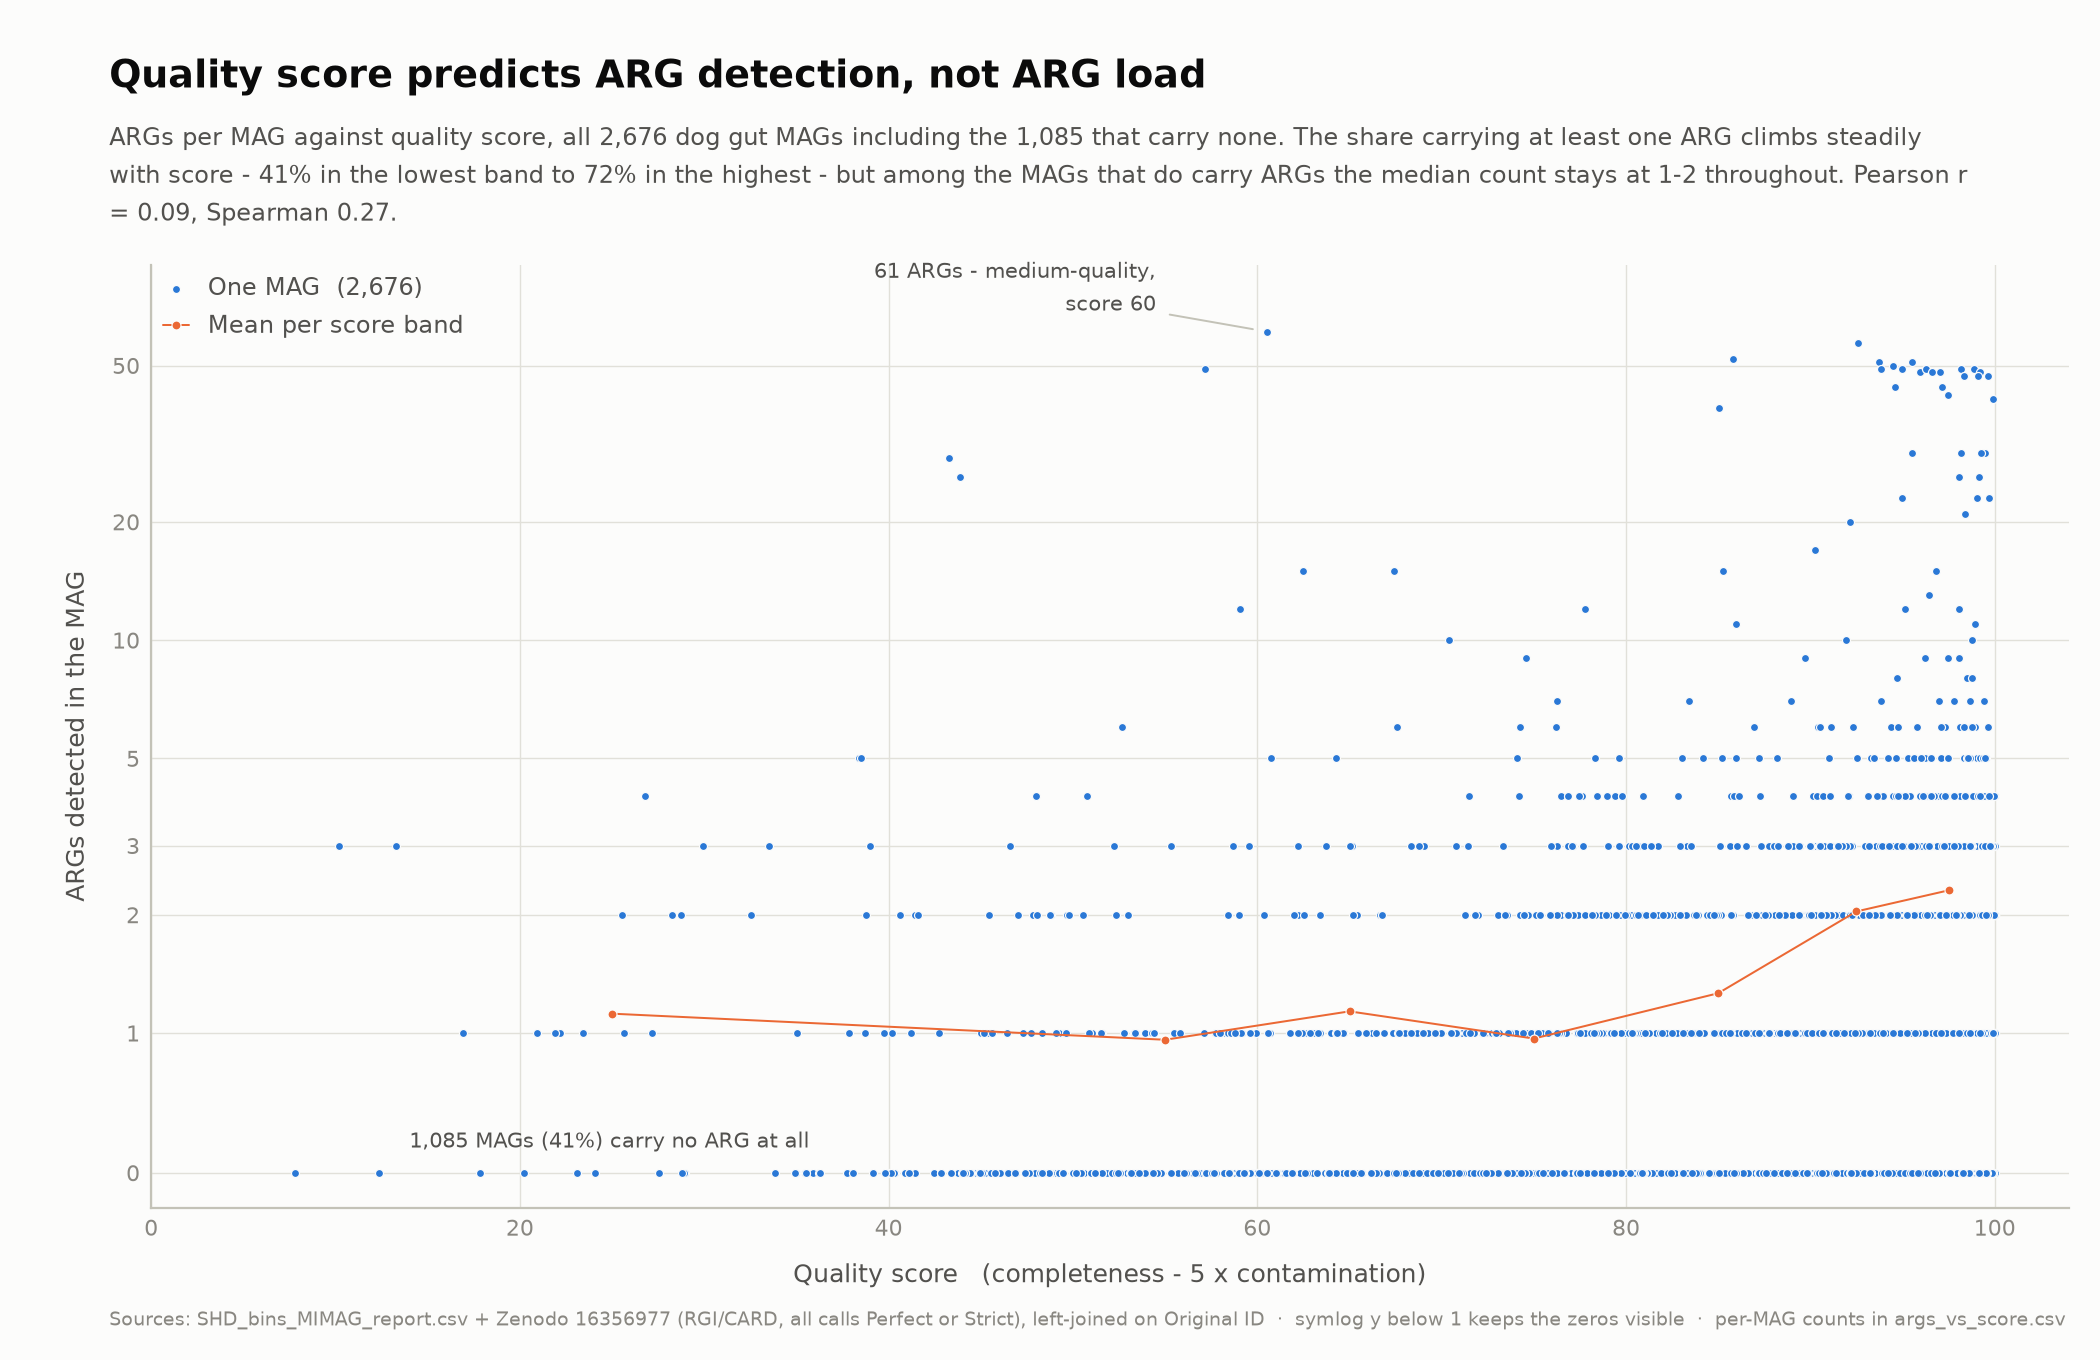

The data file committed next to this chart (first rows):
Bin ID, Original ID, Sample, Completeness, Contamination, score, Quality, args, distinct_aros, Classification
SHD1_2081.fna.gz, 10G_20G_SemiBin_21_D000, D000, 77.43, 0.19, 76.48, medium-quality, 4, 4, d__Bacteria;p__Bacteroidota;c__Bacteroid…
SHD1_2473.fna.gz, 10G_20G_SemiBin_37_D000, D000, 61.7, 1.09, 56.25, medium-quality, 0, 0, d__Bacteria;p__Fusobacteriota;c__Fusobac…
SHD1_0222.fna.gz, ALL_LR_SemiBin_0_D000, D000, 99.99, 0.13, 99.34, high-quality, 0, 0, d__Bacteria;p__Campylobacterota;c__Campy…
SHD1_0133.fna.gz, ALL_LR_SemiBin_1_D000, D000, 99.84, 0.05, 99.59, high-quality, 2, 2, d__Bacteria;p__Bacteroidota;c__Bacteroid…
SHD1_0279.fna.gz, ALL_LR_SemiBin_10_D000, D000, 99.9, 0.15, 99.15, high-quality, 0, 0, d__Bacteria;p__Actinomycetota;c__Corioba…
SHD1_0389.fna.gz, ALL_LR_SemiBin_11_D000, D000, 99.82, 0.21, 98.77, high-quality, 0, 0, d__Bacteria;p__Campylobacterota;c__Campy…
SHD1_1200.fna.gz, ALL_LR_SemiBin_12_D000, D000, 99.68, 1.16, 93.88, high-quality, 0, 0, d__Bacteria;p__Fusobacteriota;c__Fusobac…
SHD1_0647.fna.gz, ALL_LR_SemiBin_13_D000, D000, 98.69, 0.22, 97.59, high-quality, 0, 0, d__Bacteria;p__Bacillota_A;c__Clostridia…
SHD1_1427.fna.gz, ALL_LR_SemiBin_15_D000, D000, 99.99, 1.77, 91.14, high-quality, 6, 1, d__Bacteria;p__Fusobacteriota;c__Fusobac…
SHD1_1624.fna.gz, ALL_LR_SemiBin_17_D000, D000, 97.4, 1.94, 87.7, high-quality, 1, 1, d__Bacteria;p__Bacillota_A;c__Clostridia…
SHD1_1688.fna.gz, ALL_LR_SemiBin_18_D000, D000, 95.77, 1.88, 86.37, high-quality, 0, 0, d__Bacteria;p__Bacillota;c__Bacilli;o__E…
SHD1_0393.fna.gz, ALL_LR_SemiBin_19_D000, D000, 99.15, 0.08, 98.75, high-quality, 1, 1, d__Bacteria;p__Bacteroidota;c__Bacteroid…
SHD1_0784.fna.gz, ALL_LR_SemiBin_2_D000, D000, 98.78, 0.37, 96.93, high-quality, 1, 1, d__Bacteria;p__Bacillota;c__Bacilli;o__E…
SHD1_1421.fna.gz, ALL_LR_SemiBin_20_D000, D000, 99.85, 1.73, 91.2, high-quality, 2, 1, d__Bacteria;p__Bacillota_A;c__Clostridia…
SHD1_2497.fna.gz, ALL_LR_SemiBin_21_D000, D000, 97.93, 8.81, 53.88, medium-quality, 1, 1, d__Bacteria;p__Bacillota_A;c__Clostridia…
SHD1_1250.fna.gz, ALL_LR_SemiBin_23_D000, D000, 94.65, 0.27, 93.3, high-quality, 0, 0, d__Bacteria;p__Bacillota_A;c__Clostridia…
SHD1_1840.fna.gz, ALL_LR_SemiBin_25_D000, D000, 98.22, 3.06, 82.92, high-quality, 0, 0, d__Bacteria;p__Bacillota;c__Bacilli;o__E…
SHD1_2153.fna.gz, ALL_LR_SemiBin_27_D000, D000, 82.1, 1.63, 73.95, medium-quality, 0, 0, d__Bacteria;p__Bacillota_A;c__Clostridia…
SHD1_1851.fna.gz, ALL_LR_SemiBin_30_D000, D000, 91.12, 1.68, 82.72, high-quality, 0, 0, d__Bacteria;p__Bacillota;c__Bacilli;o__E…
SHD1_0168.fna.gz, ALL_LR_SemiBin_4_D000, D000, 99.89, 0.08, 99.49, high-quality, 0, 0, d__Bacteria;p__Fusobacteriota;c__Fusobac…
SHD1_0387.fna.gz, ALL_LR_SemiBin_5_D000, D000, 99.99, 0.24, 98.79, high-quality, 10, 1, d__Bacteria;p__Fusobacteriota;c__Fusobac…
SHD1_1058.fna.gz, ALL_LR_SemiBin_6_D000, D000, 98.89, 0.74, 95.19, high-quality, 3, 2, d__Bacteria;p__Bacillota_A;c__Clostridia…
SHD1_1057.fna.gz, ALL_LR_SemiBin_7_D000, D000, 98.06, 0.57, 95.21, high-quality, 1, 1, d__Bacteria;p__Bacillota_A;c__Clostridia…
SHD1_1414.fna.gz, ALL_LR_SemiBin_9_D000, D000, 91.45, 0.04, 91.25, high-quality, 0, 0, d__Bacteria;p__Bacillota_A;c__Clostridia…
SHD1_1727.fna.gz, ALL_SR_SemiBin_22_D000, D000, 95.77, 2.04, 85.57, high-quality, 0, 0, d__Bacteria;p__Bacillota_A;c__Clostridia…
SHD1_2054.fna.gz, ALL_SR_SemiBin_32_D000, D000, 77.43, 0.01, 77.38, medium-quality, 2, 2, d__Bacteria;p__Bacteroidota;c__Bacteroid…
SHD1_2397.fna.gz, ALL_SR_SemiBin_35_D000, D000, 71.18, 1.93, 61.53, medium-quality, 0, 0, d__Bacteria;p__Bacillota_A;c__Clostridia…
SHD1_0196.fna.gz, ALL_SR_SemiBin_5_D000, D000, 99.81, 0.08, 99.41, high-quality, 2, 1, d__Bacteria;p__Fusobacteriota;c__Fusobac…
SHD1_1333.fna.gz, ALL_multi_SemiBin_1_D000, D000, 97.95, 1.11, 92.4, high-quality, 0, 0, d__Bacteria;p__Bacillota;c__Bacilli;o__E…
SHD1_0841.fna.gz, ALL_multi_SemiBin_12_D000, D000, 100.0, 0.67, 96.65, high-quality, 0, 0, d__Bacteria;p__Bacillota_A;c__Clostridia…
SHD1_1059.fna.gz, ALL_multi_SemiBin_13_D000, D000, 99.59, 0.88, 95.19, high-quality, 1, 1, d__Bacteria;p__Bacillota_A;c__Clostridia…
SHD1_1003.fna.gz, ALL_multi_SemiBin_21_D000, D000, 96.03, 0.07, 95.68, high-quality, 1, 1, d__Bacteria;p__Bacteroidota;c__Bacteroid…
SHD1_1422.fna.gz, ALL_multi_SemiBin_25_D000, D000, 93.17, 0.4, 91.17, high-quality, 3, 2, d__Bacteria;p__Bacillota_A;c__Clostridia…
SHD1_2104.fna.gz, ALL_multi_SemiBin_32_D000, D000, 94.58, 3.8, 75.58, high-quality, 0, 0, d__Bacteria;p__Bacillota_A;c__Clostridia…
SHD1_2271.fna.gz, ALL_multi_SemiBin_33_D000, D000, 86.57, 3.62, 68.47, medium-quality, 1, 1, d__Bacteria;p__Bacillota_C;c__Negativicu…
SHD1_2284.fna.gz, ALL_multi_SemiBin_34_D000, D000, 69.91, 0.44, 67.71, medium-quality, 1, 1, d__Bacteria;p__Bacteroidota;c__Bacteroid…
SHD1_2493.fna.gz, ALL_multi_SemiBin_36_D000, D000, 60.22, 1.24, 54.02, medium-quality, 0, 0, d__Bacteria;p__Bacillota_A;c__Clostridia…
SHD1_2584.fna.gz, ALL_multi_SemiBin_37_D000, D000, 53.2, 1.36, 46.4, medium-quality, 0, 0, d__Bacteria;p__Bacillota_A;c__Clostridia…
SHD1_1223.fna.gz, ALL_multi_SemiBin_8_D000, D000, 100.0, 1.26, 93.7, high-quality, 51, 50, d__Bacteria;p__Pseudomonadota;c__Gammapr…
SHD1_2077.fna.gz, 10G_20G_SemiBin_31_D001, D001, 78.06, 0.28, 76.66, medium-quality, 1, 1, d__Bacteria;p__Bacillota_C;c__Negativicu…
SHD1_0317.fna.gz, ALL_LR_SemiBin_0_D001, D001, 99.99, 0.19, 99.04, high-quality, 0, 0, d__Bacteria;p__Campylobacterota;c__Campy…
SHD1_0769.fna.gz, ALL_LR_SemiBin_1_D001, D001, 100.0, 0.6, 97.0, high-quality, 2, 2, d__Bacteria;p__Bacillota;c__Bacilli;o__E…
SHD1_0507.fna.gz, ALL_LR_SemiBin_10_D001, D001, 99.96, 0.33, 98.31, high-quality, 1, 1, d__Bacteria;p__Bacillota_A;c__Clostridia…
SHD1_1139.fna.gz, ALL_LR_SemiBin_11_D001, D001, 95.13, 0.13, 94.48, high-quality, 4, 4, d__Bacteria;p__Bacillota_A;c__Clostridia…
SHD1_1143.fna.gz, ALL_LR_SemiBin_12_D001, D001, 97.38, 0.59, 94.43, high-quality, 0, 0, d__Bacteria;p__Bacillota_A;c__Clostridia…
SHD1_2114.fna.gz, ALL_LR_SemiBin_13_D001, D001, 99.93, 4.94, 75.23, high-quality, 2, 2, d__Bacteria;p__Bacillota_A;c__Clostridia…
SHD1_1331.fna.gz, ALL_LR_SemiBin_14_D001, D001, 97.89, 1.09, 92.44, high-quality, 1, 1, d__Bacteria;p__Bacillota;c__Bacilli;o__E…
SHD1_0742.fna.gz, ALL_LR_SemiBin_15_D001, D001, 99.99, 0.58, 97.09, high-quality, 1, 1, d__Bacteria;p__Actinomycetota;c__Corioba…
SHD1_1491.fna.gz, ALL_LR_SemiBin_16_D001, D001, 99.48, 1.84, 90.28, high-quality, 1, 1, d__Bacteria;p__Fusobacteriota;c__Fusobac…
SHD1_0177.fna.gz, ALL_LR_SemiBin_17_D001, D001, 99.9, 0.09, 99.45, high-quality, 0, 0, d__Bacteria;p__Bacillota_A;c__Clostridia…
SHD1_0711.fna.gz, ALL_LR_SemiBin_2_D001, D001, 97.57, 0.06, 97.27, high-quality, 2, 2, d__Bacteria;p__Bacillota_A;c__Clostridia…
SHD1_2338.fna.gz, ALL_LR_SemiBin_24_D001, D001, 97.26, 6.48, 64.86, medium-quality, 0, 0, d__Bacteria;p__Bacillota_A;c__Clostridia…
SHD1_1762.fna.gz, ALL_LR_SemiBin_26_D001, D001, 84.8, 0.0, 84.8, medium-quality, 0, 0, d__Bacteria;p__Bacillota_A;c__Clostridia…
SHD1_1435.fna.gz, ALL_LR_SemiBin_29_D001, D001, 91.36, 0.06, 91.06, high-quality, 1, 1, d__Bacteria;p__Bacillota_A;c__Clostridia…
SHD1_0544.fna.gz, ALL_LR_SemiBin_3_D001, D001, 99.98, 0.37, 98.13, high-quality, 3, 3, d__Bacteria;p__Bacteroidota;c__Bacteroid…
SHD1_2218.fna.gz, ALL_LR_SemiBin_4_D001, D001, 98.55, 5.46, 71.25, medium-quality, 2, 2, d__Bacteria;p__Bacillota;c__Bacilli;o__E…
SHD1_0006.fna.gz, ALL_LR_SemiBin_5_D001, D001, 99.99, 0.0, 99.99, high-quality, 2, 2, d__Bacteria;p__Bacteroidota;c__Bacteroid…
SHD1_0870.fna.gz, ALL_LR_SemiBin_6_D001, D001, 100.0, 0.7, 96.5, high-quality, 1, 1, d__Bacteria;p__Pseudomonadota;c__Gammapr…
SHD1_0021.fna.gz, ALL_LR_SemiBin_8_D001, D001, 100.0, 0.01, 99.95, high-quality, 3, 1, d__Bacteria;p__Bacillota_C;c__Negativicu…
SHD1_0123.fna.gz, ALL_LR_SemiBin_9_D001, D001, 99.98, 0.07, 99.63, high-quality, 4, 3, d__Bacteria;p__Bacillota_A;c__Clostridia…
... 2,616 more rows
